Run: headless pygame with SDL's dummy video driver; simulated clock (each Clock.tick advances the game by its frame time, no real sleeping); random seed 0; keys injected as events and as key.get_pressed() state; no mouse input.
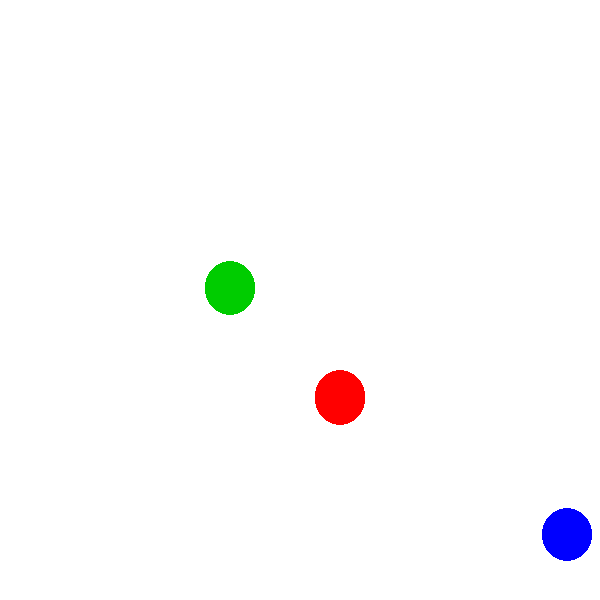
Frame 1 of 4 · flips 1–60 · no input
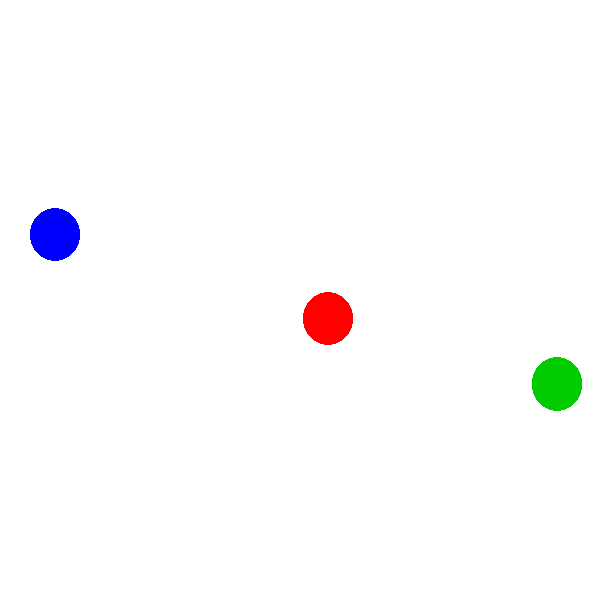
Frame 2 of 4 · flips 61–180 · tapped SPACE, RETURN · held RIGHT (→), D
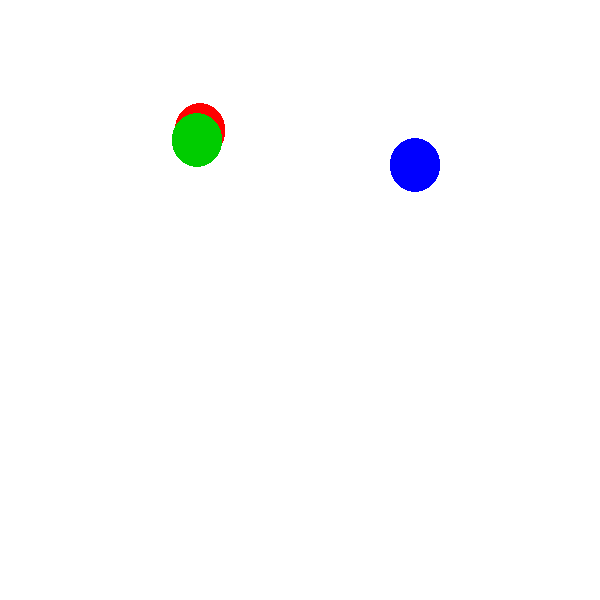
Frame 3 of 4 · flips 181–300 · held DOWN (↓), S
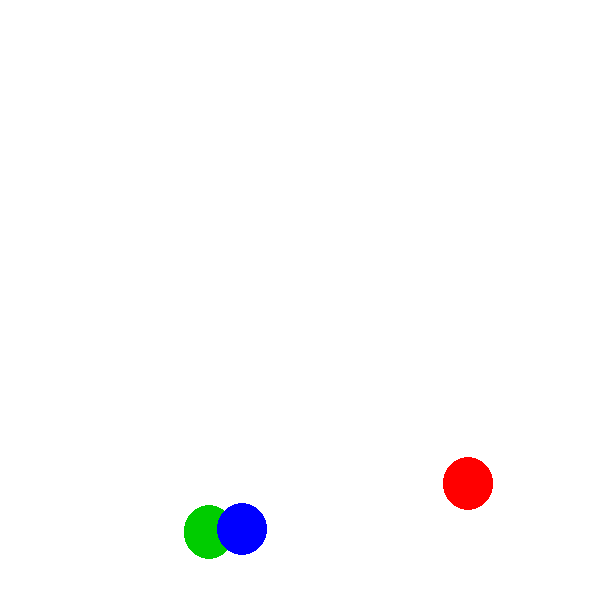
Frame 4 of 4 · flips 301–420 · held LEFT (←), A, UP (↑), W

The pygame program that drew these frames:

# Importing the pygame module
import pygame
from pygame.locals import *

# Import randint method random module
from random import randint


pygame.init()

window = pygame.display.set_mode((600, 600))

clock = pygame.time.Clock()

radius = 25


red_x = 100
red_y = 100
blue_x = 400
blue_y = 400
green_x = 50
green_y = 50

RED = (255, 0, 0)
BLUE = (0, 0, 255)
GREEN = (0, 204, 0)

redHitRight = False
redHitBottom = False
greenHitRight = False
greenHitBottom = False
blueHitRight = False
blueHitBottom = False


while True:

    clock.tick(60)

    events = pygame.event.get()
    for event in events:
        if event.type == pygame.QUIT:
            pygame.quit()
            exit()
    
    ###### Red ######

    # move red right
    if redHitRight == False:
        red_x += 4
        pygame.draw.circle(window, RED, [red_x, red_y], 25, 0)

        if red_x >= 600-radius:
            redHitRight = True

    # move red left
    if redHitRight == True:
        red_x -= 4
        pygame.draw.circle(window, RED, [red_x, red_y], 25, 0)

        if red_x <= 25:
            redHitRight = False

    # move red down
    if redHitBottom == False:
        red_y += 5
        pygame.draw.circle(window, RED, [red_x, red_y], 25, 0)

        if red_y >= 600-radius:
            redHitBottom = True

    # move red up
    if redHitBottom == True:
        red_y -= 3
        pygame.draw.circle(window, RED, [red_x, red_y], 25, 0)

        if red_y <= 25:
            redHitBottom = False


    #################


    ##### Green #####

    # move green right
    if greenHitRight == False:
        green_x += 3
        pygame.draw.circle(window, GREEN, [green_x, green_y], 25, 0)

        if green_x >= 600-radius:
            greenHitRight = True

    # move green left
    if greenHitRight == True:
        green_x -= 3
        pygame.draw.circle(window, GREEN, [green_x, green_y], 25, 0)

        if green_x <= 25:
            greenHitRight = False

    # move green down
    if greenHitBottom == False:
        green_y += 4
        pygame.draw.circle(window, GREEN, [green_x, green_y], 25, 0)

        if green_y >= 600-radius:
            greenHitBottom = True

    # move green up
    if greenHitBottom == True:
        green_y -= 4
        pygame.draw.circle(window, GREEN, [green_x, green_y], 25, 0)

        if green_y <= 25:
            greenHitBottom = False

    #################


    ##### Blue ######

    # move blue right
    if blueHitRight == False:
        blue_x += 3
        pygame.draw.circle(window, BLUE, [blue_x, blue_y], 25, 0)

        if blue_x >= 600-radius:
            blueHitRight = True

    # move blue left
    if blueHitRight == True:
        blue_x -= 5
        pygame.draw.circle(window, BLUE, [blue_x, blue_y], 25, 0)

        if blue_x <= 25:
            blueHitRight = False

    # move blue down
    if blueHitBottom == False:
        blue_y += 4
        pygame.draw.circle(window, BLUE, [blue_x, blue_y], 25, 0)

        if blue_y >= 600-radius:
            blueHitBottom = True

    # move blue up
    if blueHitBottom == True:
        blue_y -= 2.5
        pygame.draw.circle(window, BLUE, [blue_x, blue_y], 25, 0)

        if blue_y <= 25:
            blueHitBottom = False

    #################


    pygame.display.update()
    window.fill((255, 255, 255))
